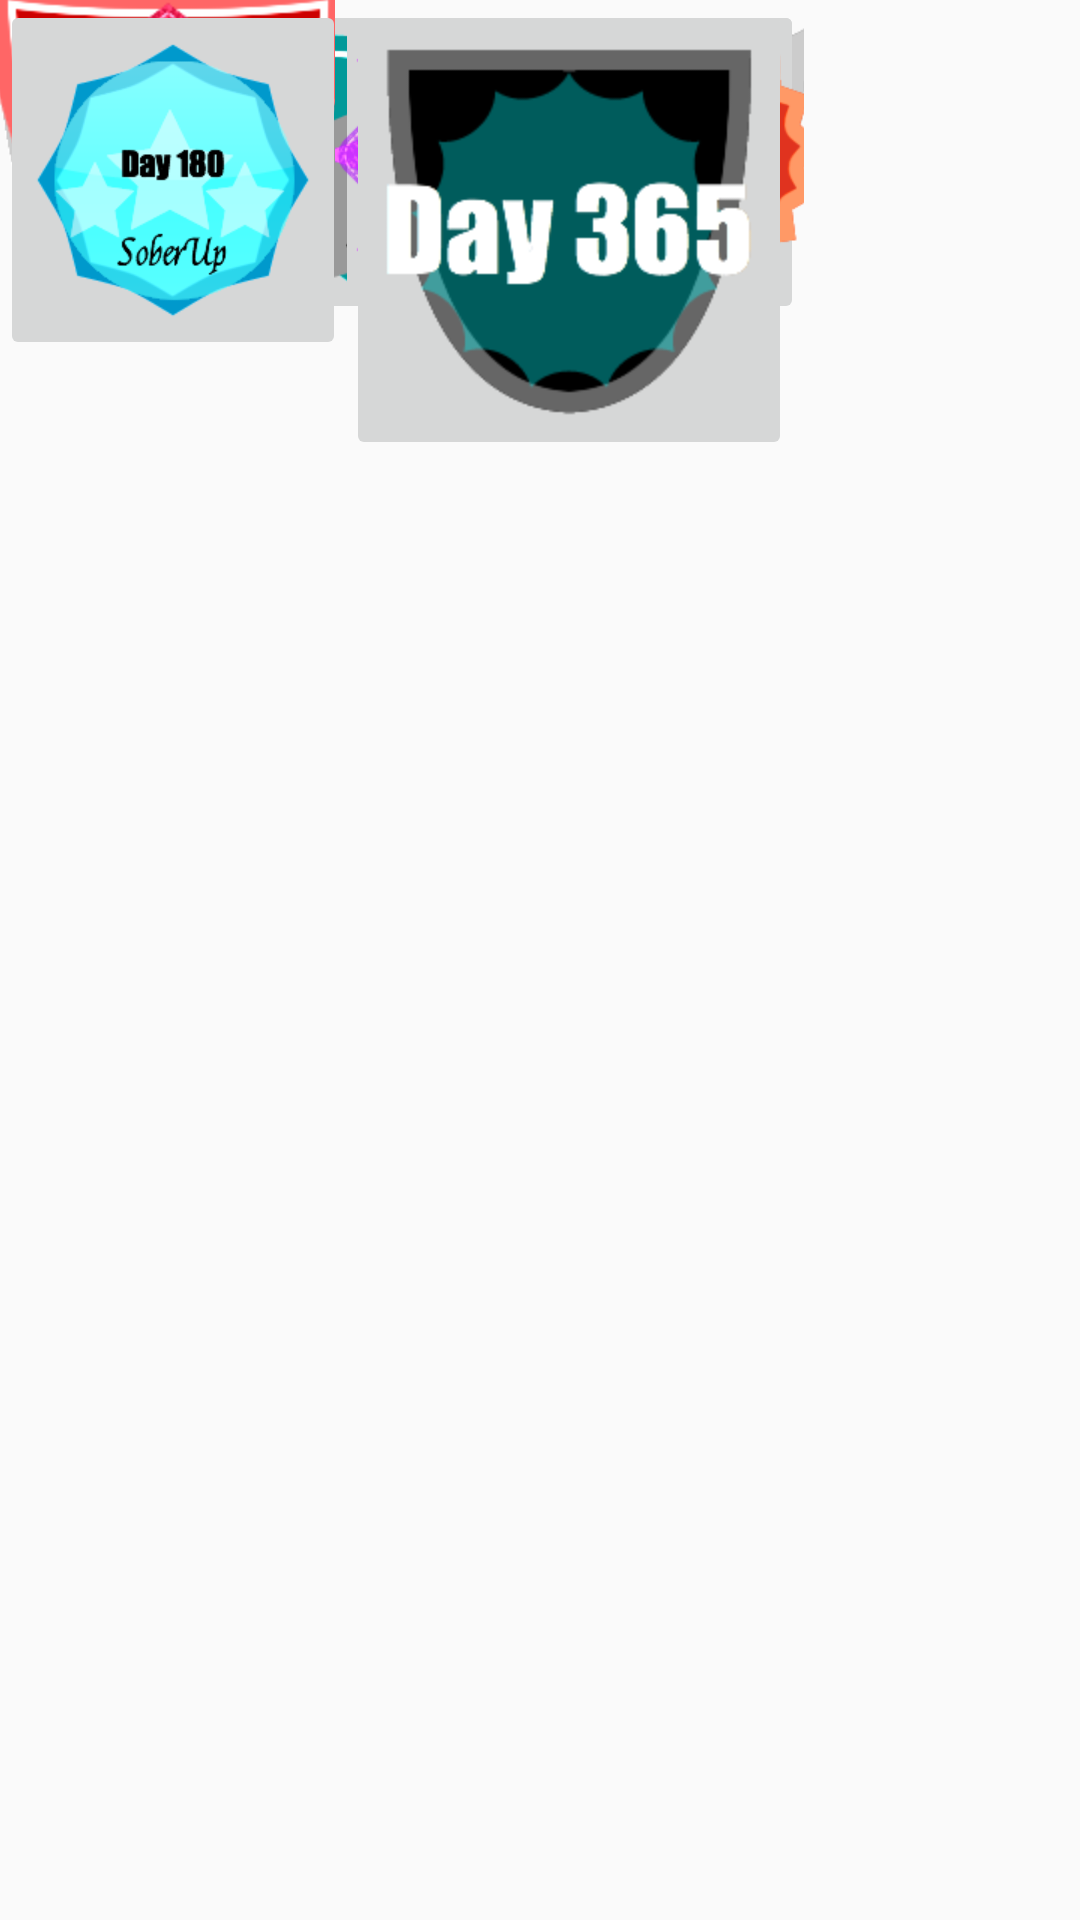

Produce the Android XML layout that renders to this screen, including the resource entries it uses.
<!-- AndroidManifest.xml: application theme AppTheme -->
<!-- res/layout/activity_badgesday180.xml -->
<?xml version="1.0" encoding="utf-8"?>
<android.support.constraint.ConstraintLayout
    xmlns:android="http://schemas.android.com/apk/res/android"
    xmlns:app="http://schemas.android.com/apk/res-auto"
    xmlns:tools="http://schemas.android.com/tools"
    android:layout_width="9000px"
    android:layout_height="match_parent"
    tools:context="quotebook.theoneandonly.com.soberup.badges">

    <LinearLayout
        android:layout_width="268dp"
        android:layout_height="103dp"
        android:orientation="horizontal"
        tools:layout_editor_absoluteX="58dp"
        tools:layout_editor_absoluteY="92dp">

        <ImageButton
            android:id="@+id/day1badge"
            android:layout_width="91dp"
            android:layout_height="108dp"
            android:layout_weight="1"
            app:srcCompat="@drawable/day1badge"
            tools:layout_editor_absoluteX="16dp"
            tools:layout_editor_absoluteY="7dp"/>

        <ImageButton
            android:id="@+id/day7badge"
            android:layout_width="91dp"
            android:layout_height="108dp"
            android:layout_weight="1"
            app:srcCompat="@drawable/day7badge"/>

        <ImageButton
            android:id="@+id/day14badge"
            android:layout_width="91dp"
            android:layout_height="108dp"
            android:layout_weight="1"
            app:srcCompat="@drawable/day14badge"/>

    </LinearLayout>

    <LinearLayout
        android:layout_width="268dp"
        android:layout_height="103dp"
        android:orientation="horizontal"
        tools:layout_editor_absoluteX="58dp"
        tools:layout_editor_absoluteY="195dp">

        <ImageButton
            android:id="@+id/day30badge"
            android:layout_width="wrap_content"
            android:layout_height="wrap_content"
            android:layout_weight="1"
            app:srcCompat="@drawable/day30badge"/>

        <ImageButton
            android:id="@+id/day60badge"
            android:layout_width="wrap_content"
            android:layout_height="wrap_content"
            android:layout_weight="1"
            app:srcCompat="@drawable/day60badge"/>

        <ImageButton
            android:id="@+id/day90badge"
            android:layout_width="wrap_content"
            android:layout_height="wrap_content"
            android:layout_weight="1"
            app:srcCompat="@drawable/day90badge"/>
    </LinearLayout>

    <LinearLayout
        android:layout_width="264dp"
        android:layout_height="197dp"
        android:orientation="horizontal"
        tools:layout_editor_absoluteX="58dp"
        tools:layout_editor_absoluteY="298dp">

        <ImageButton
            android:id="@+id/day180badge"
            android:layout_width="wrap_content"
            android:layout_height="wrap_content"
            android:layout_weight="1"
            app:srcCompat="@drawable/day180badge"/>

        <ImageButton
            android:id="@+id/imageButton16"
            android:layout_width="wrap_content"
            android:layout_height="wrap_content"
            android:layout_weight="1"
            app:srcCompat="@drawable/shadowbadgeday365"/>

    </LinearLayout>

</android.support.constraint.ConstraintLayout>
<!-- resources referenced by this layout -->
<resources>
  <!-- drawable day14badge: png bitmap (drawable-xhdpi, 8952 bytes) -->
  <!-- drawable day180badge: png bitmap (drawable-xhdpi, 16141 bytes) -->
  <!-- drawable day1badge: png bitmap (drawable-xhdpi, 11126 bytes) -->
  <!-- drawable day30badge: png bitmap (drawable-hdpi, 31109 bytes) -->
  <!-- drawable day60badge: png bitmap (drawable-xhdpi, 26653 bytes) -->
  <!-- drawable day7badge: png bitmap (drawable-xhdpi, 12733 bytes) -->
  <!-- drawable day90badge: png bitmap (drawable-xhdpi, 18672 bytes) -->
  <!-- drawable shadowbadgeday365: png bitmap (drawable-hdpi, 11426 bytes) -->
  <style name="AppTheme" parent="Theme.AppCompat.Light.DarkActionBar">
          
          <item name="colorPrimary">@color/colorPrimary</item>
          <item name="colorPrimaryDark">@color/colorPrimaryDark</item>
          <item name="colorAccent">@color/colorAccent</item>
      </style>
  <color name="colorPrimary">#5e71da</color>
  <color name="colorPrimaryDark">#030a3a</color>
  <color name="colorAccent">#d7215f</color>
</resources>
